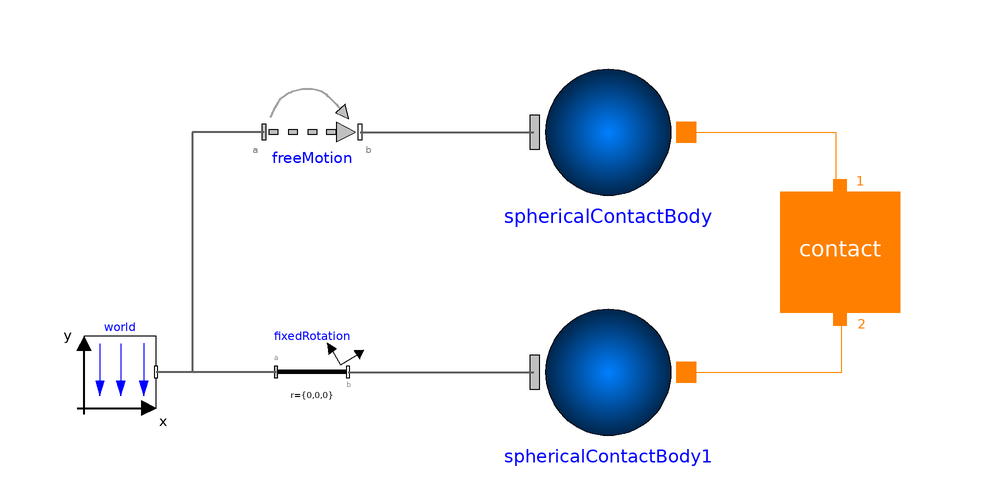

This picture is the connection diagram that the Modelica source below describes through its graphical annotations.

model Example1 "Sphere to sphere"
    extends Modelica.Icons.Example;
      inner Modelica.Mechanics.MultiBody.World world(
        enableAnimation=true,
        animateWorld=true,
        animateGravity=true)
        annotation (Placement(transformation(extent={{-78,-26},{-66,-14}})));
      Modelica.Mechanics.MultiBody.Joints.FreeMotion freeMotion(animation=false,
        angles_fixed=false,
        w_rel_a_fixed=false,
        enforceStates=true,
        r_rel_a(start={-0.1,0.3,0}, fixed=true))
        annotation (Placement(transformation(extent={{-48,12},{-32,28}})));
      Modelica.Mechanics.MultiBody.Parts.FixedRotation fixedRotation(animation=false,
        n={0,0,1},
        angle=0)
        annotation (Placement(transformation(extent={{-46,-26},{-34,-14}})));
      IdealizedContact.ContactBlock.Contact contact(
        n2=1,
        exact=true,
        p_max=0.001,
        dampingCoefficient=1000,
        n1=1,
        mue_s=0.2,
        springCoefficient=1000000,
        mue_k=0.2,
        redeclare
        IdealizedContact.ContactBlock.PunctiformContact.SphereToSphere
          contactDefinition "SphereToSphere")
        annotation (Placement(transformation(extent={{38,-10},{58,10}})));
      ElementaryContactBodies.SphericalContactBody sphericalContactBody(color={
            0,0,255})
        annotation (Placement(transformation(extent={{-8,14},{24,28}})));
      ElementaryContactBodies.SphericalContactBody sphericalContactBody1(color=
            {255,0,0}, radius=0.12)
        annotation (Placement(transformation(extent={{-8,-26},{24,-12}})));
    equation
      connect(freeMotion.frame_a,world. frame_b) annotation (Line(
          points={{-48,20},{-60,20},{-60,-20},{-66,-20}},
          color={95,95,95},
          thickness=0.5,
          smooth=Smooth.None));
      connect(fixedRotation.frame_a,world. frame_b) annotation (Line(
          points={{-46,-20},{-66,-20}},
          color={95,95,95},
          thickness=0.5,
          smooth=Smooth.None));
      connect(freeMotion.frame_b, sphericalContactBody.frame_a) annotation (
          Line(
          points={{-32,20},{-17.5111,20},{-17.5111,19.95},{-3.02222,19.95}},
          color={95,95,95},
          thickness=0.5,
          smooth=Smooth.None));
      connect(fixedRotation.frame_b, sphericalContactBody1.frame_a) annotation (
         Line(
          points={{-34,-20},{-18.5111,-20},{-18.5111,-20.05},{-3.02222,-20.05}},
          color={95,95,95},
          thickness=0.5,
          smooth=Smooth.None));

      connect(sphericalContactBody.contact_a,contact. Port1) annotation (Line(
          points={{22.5778,19.95},{47.2889,19.95},{47.2889,10.9},{48,10.9}},
          color={255,128,0},
          smooth=Smooth.None));
      connect(sphericalContactBody1.contact_a,contact. Port2) annotation (Line(
          points={{22.5778,-20.05},{48.2889,-20.05},{48.2889,-11.1},{48,-11.1}},
          color={255,128,0},
          smooth=Smooth.None));

      annotation (Diagram(coordinateSystem(preserveAspectRatio=false, extent={{
                -100,-100},{100,100}}),
                          graphics));
    end Example1;